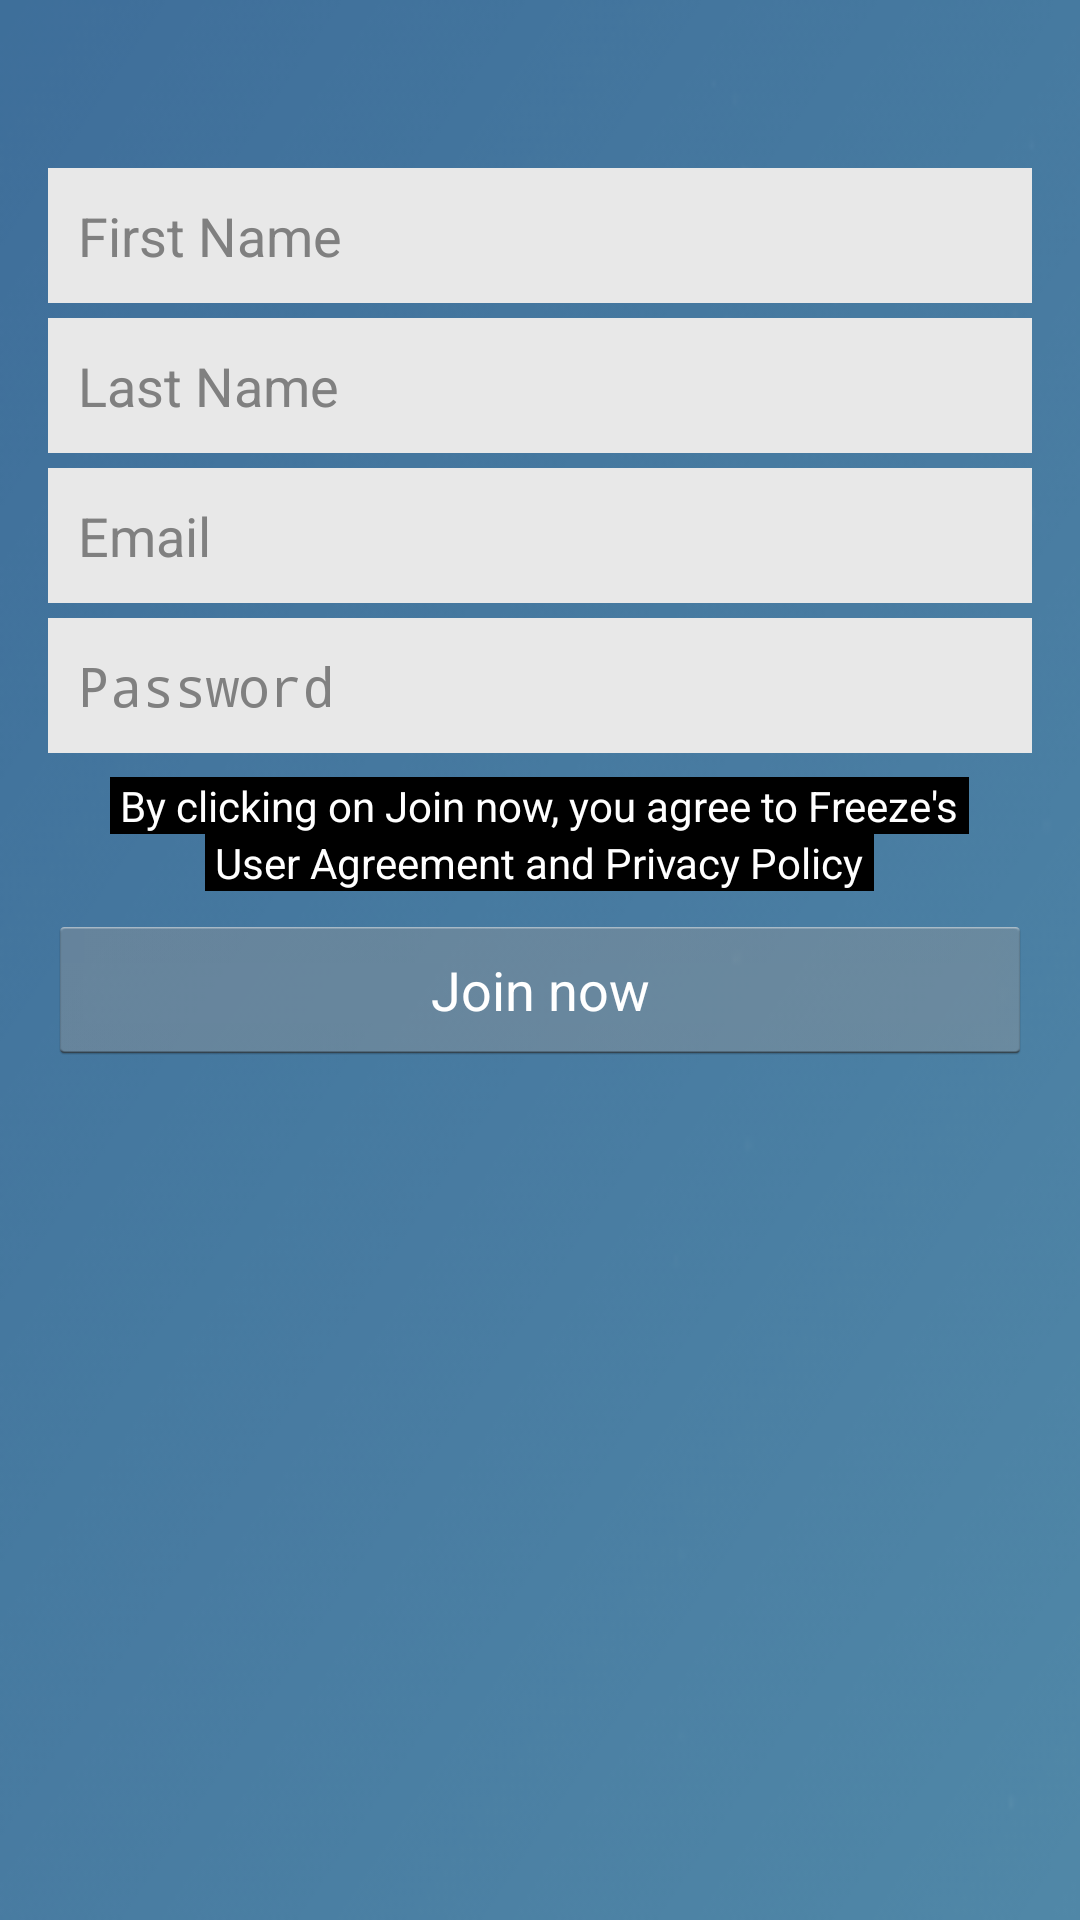

Here is an Android app screen rendered from its layout file. Give the layout XML and the strings, colors and styles it references.
<!-- AndroidManifest.xml: application theme AppBaseTheme -->
<!-- res/layout/fragment_sign_up.xml -->
<RelativeLayout xmlns:android="http://schemas.android.com/apk/res/android"
    xmlns:tools="http://schemas.android.com/tools"
    android:layout_width="match_parent"
    android:layout_height="match_parent"
    android:background="@drawable/bg"
    android:paddingLeft="@dimen/activity_horizontal_margin"
    android:paddingRight="@dimen/activity_horizontal_margin"
    android:paddingTop="@dimen/activity_vertical_margin"
    android:paddingBottom="@dimen/activity_vertical_margin"
    tools:context="com.gimbal.sample.SignUp$PlaceholderFragment">

    <EditText
        android:layout_width="wrap_content"
        android:layout_height="45dp"
        android:inputType="textPersonName"
        android:hint="First Name"
        android:ems="10"
        android:id="@+id/editText"
        android:layout_marginTop="40dp"
        android:layout_alignParentTop="true"
        android:layout_alignParentStart="true"
        android:layout_alignParentEnd="true"
        android:background="#ffe8e8e8"
        android:textColor="#ff000000"
        android:padding="10dp"
        android:textCursorDrawable="@null"
        android:singleLine="true" />

    <EditText
        android:layout_width="wrap_content"
        android:layout_height="45dp"
        android:inputType="textPersonName"
        android:hint="Last Name"
        android:ems="10"
        android:id="@+id/editText2"
        android:background="#ffe8e8e8"
        android:layout_below="@+id/editText"
        android:layout_alignParentStart="true"
        android:layout_alignParentEnd="true"
        android:layout_marginTop="5dp"
        android:textColor="#ff000000"
        android:padding="10dp"
        android:textCursorDrawable="@null"
        android:singleLine="true" />

    <EditText
        android:layout_width="wrap_content"
        android:layout_height="45dp"
        android:inputType="textEmailAddress"
        android:hint="Email"
        android:ems="10"
        android:id="@+id/editText3"
        android:background="#ffe8e8e8"
        android:layout_marginTop="5dp"
        android:textColor="#ff000000"
        android:padding="10dp"
        android:textCursorDrawable="@null"
        android:singleLine="true"
        android:layout_below="@+id/editText2"
        android:layout_alignParentStart="true"
        android:layout_alignParentEnd="true" />

    <EditText
        android:layout_width="wrap_content"
        android:layout_height="45dp"
        android:inputType="textPassword"
        android:hint="Password"
        android:ems="10"
        android:id="@+id/editText4"
        android:background="#ffe8e8e8"
        android:layout_marginTop="5dp"
        android:textColor="#ff000000"
        android:padding="10dp"
        android:textCursorDrawable="@null"
        android:singleLine="true"
        android:layout_below="@+id/editText3"
        android:layout_alignParentStart="true"
        android:layout_alignParentEnd="true" />

    <Button
        android:layout_width="match_parent"
        android:layout_height="50dp"
        android:text="Join now"
        android:id="@+id/button"
        android:textColor="#ffffffff"
        android:layout_marginTop="8dp"
        android:layout_below="@+id/textView2"
        android:layout_alignParentStart="true" />

    <TextView
        android:layout_width="wrap_content"
        android:layout_height="wrap_content"
        android:textAppearance="?android:attr/textAppearanceSmall"
        android:text=" By clicking on Join now, you agree to Freeze's "
        android:id="@+id/textView"
        android:background="#ff000000"
        android:textAlignment="center"
        android:gravity="center"
        android:textColor="#ffffffff"
        android:layout_marginTop="8dp"
        android:layout_below="@+id/editText4"
        android:layout_centerHorizontal="true" />

    <TextView
        android:layout_width="wrap_content"
        android:layout_height="wrap_content"
        android:textAppearance="?android:attr/textAppearanceSmall"
        android:text=" User Agreement and Privacy Policy "
        android:id="@+id/textView2"
        android:background="#ff000000"
        android:textAlignment="center"
        android:gravity="center"
        android:layout_below="@+id/textView"
        android:layout_centerHorizontal="true"
        android:textColor="#ffffffff" />

</RelativeLayout>
<!-- resources referenced by this layout -->
<resources>
  <dimen name="activity_horizontal_margin">16dp</dimen>
  <dimen name="activity_vertical_margin">16dp</dimen>
  <!-- drawable bg: png bitmap (drawable-ldpi, 26438 bytes) -->
  <style name="AppBaseTheme" parent="android:Theme.Light">
          
      </style>
</resources>
